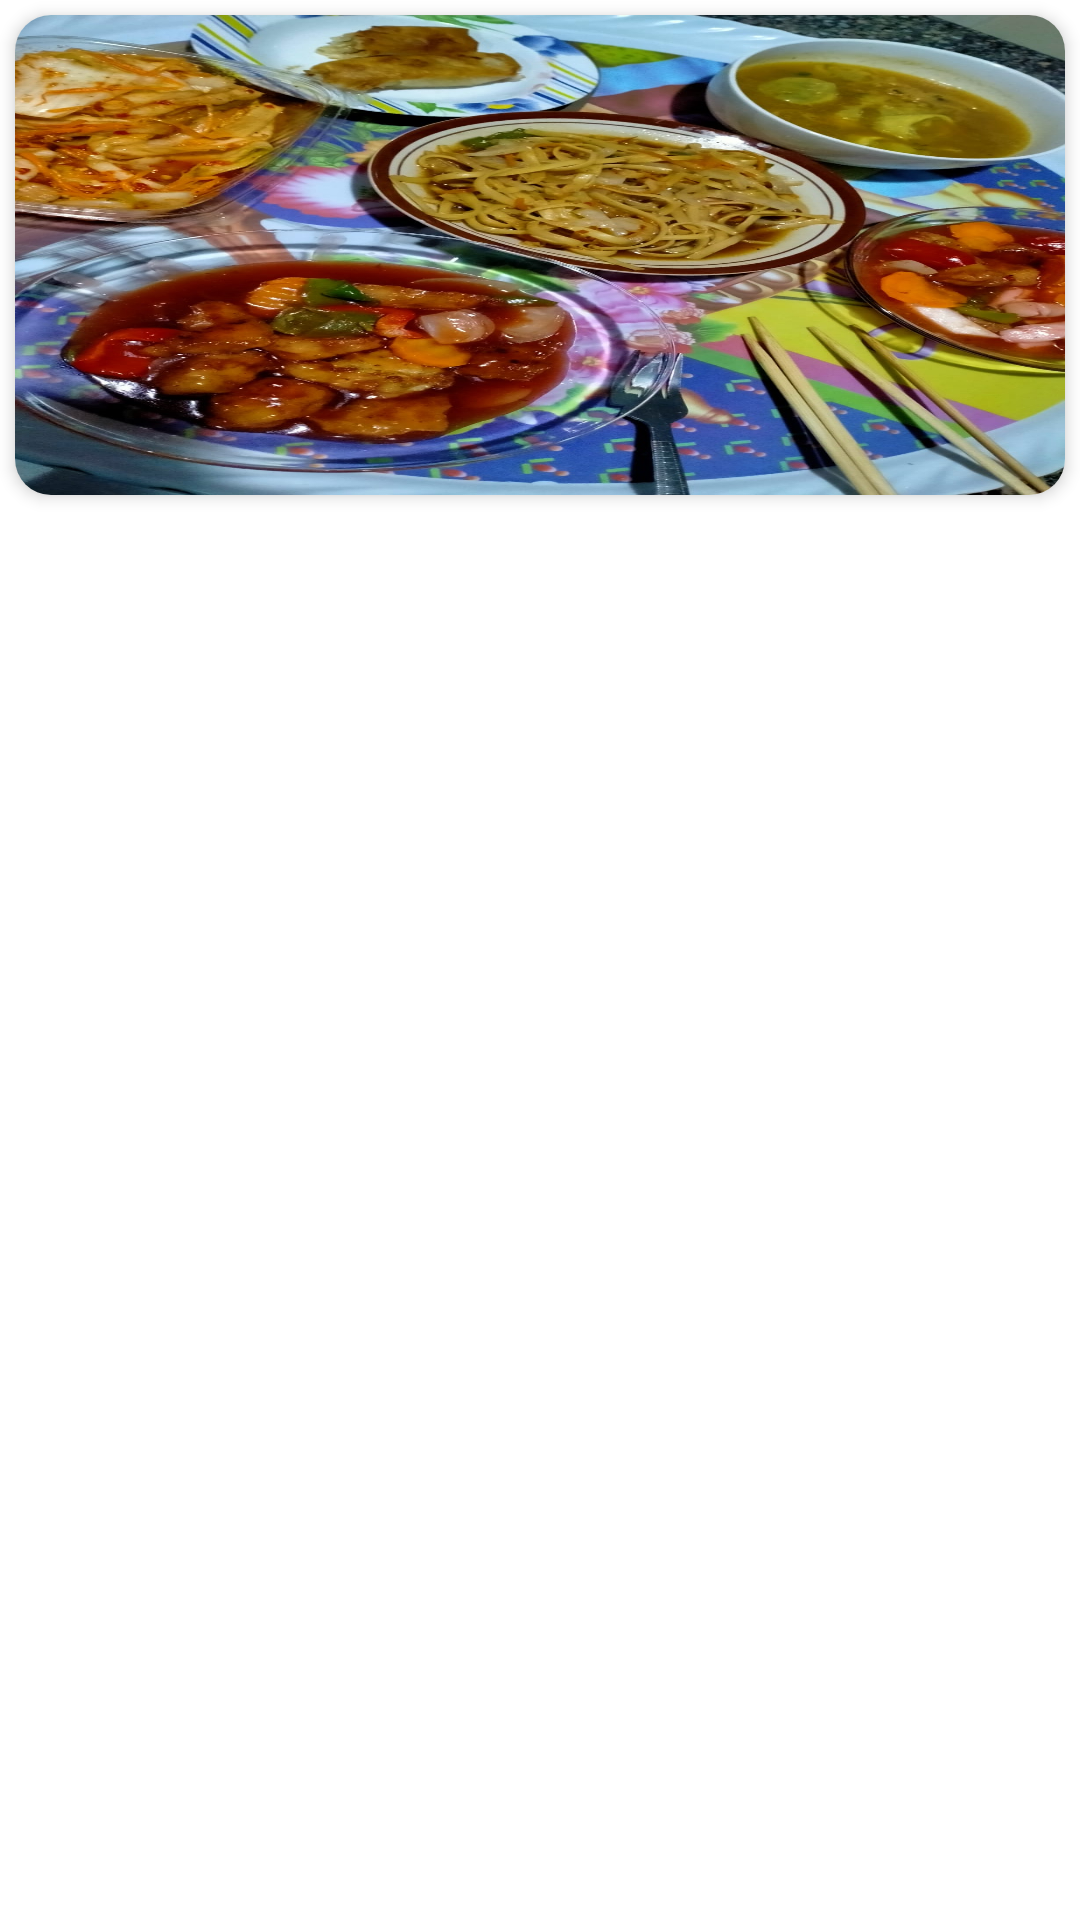

Write the Android layout XML for this screen, with the resource values it uses.
<!-- AndroidManifest.xml: application theme Theme.SataFood -->
<!-- res/layout/offer_item.xml -->
<?xml version="1.0" encoding="utf-8"?>
<androidx.constraintlayout.widget.ConstraintLayout xmlns:android="http://schemas.android.com/apk/res/android"
    xmlns:app="http://schemas.android.com/apk/res-auto"
    xmlns:tools="http://schemas.android.com/tools"
    android:layout_width="370dp"
    android:layout_height="wrap_content">

    <androidx.cardview.widget.CardView
        android:id="@+id/offerCardView"
        android:layout_width="match_parent"
        android:layout_height="160dp"
        android:layout_margin="5dp"
        app:cardCornerRadius="12dp"
        app:cardElevation="3dp"
        app:layout_constraintEnd_toEndOf="parent"
        app:layout_constraintStart_toStartOf="parent"
        app:layout_constraintTop_toTopOf="parent">

        <ImageView
            android:id="@+id/offerImage"
            android:layout_width="match_parent"
            android:layout_height="match_parent"
            android:adjustViewBounds="true"
            android:scaleType="fitXY"
            app:srcCompat="@drawable/catimage" />
    </androidx.cardview.widget.CardView>

    <TextView
        android:id="@+id/offerName"
        android:layout_width="wrap_content"
        android:layout_height="wrap_content"
        android:layout_marginTop="8dp"
        android:layout_marginEnd="8dp"
        android:textSize="20sp"
        android:textStyle="bold"
        android:textColor="@color/black"
        tools:text="دجاج كنتاكى"
        app:layout_constraintEnd_toEndOf="parent"
        app:layout_constraintTop_toBottomOf="@+id/offerCardView" />

    <TextView
        android:id="@+id/cuisinesText"
        android:layout_width="wrap_content"
        android:layout_height="wrap_content"
        android:layout_marginTop="8dp"
        android:layout_marginEnd="8dp"
        android:textSize="16sp"
        tools:text="TextView"
        app:layout_constraintEnd_toEndOf="parent"
        app:layout_constraintTop_toBottomOf="@+id/offerName" />


</androidx.constraintlayout.widget.ConstraintLayout>
<!-- resources referenced by this layout -->
<resources>
  <!-- drawable catimage: jpeg bitmap (drawable-v24, 248864 bytes) -->
  <style name="Theme.SataFood" parent="Theme.MaterialComponents.DayNight.DarkActionBar">
          
          <item name="colorPrimary">@color/purple_500</item>
          <item name="colorPrimaryVariant">@color/purple_700</item>
          <item name="colorOnPrimary">@color/white</item>
          
          <item name="colorSecondary">@color/teal_200</item>
          <item name="colorSecondaryVariant">@color/teal_700</item>
          <item name="colorOnSecondary">@color/black</item>
          
          <item name="android:statusBarColor" tools:targetApi="l">?attr/colorPrimaryVariant</item>
          
      </style>
  <!-- not gathered from this repository: default colours our renderer supplied (Android Studio template values) -->
  <color name="purple_500">#FF6200EE</color>
  <color name="purple_700">#FF3700B3</color>
  <color name="teal_200">#FF03DAC5</color>
  <color name="teal_700">#FF018786</color>
  <color name="black">#FF000000</color>
  <color name="white">#FFFFFFFF</color>
</resources>
